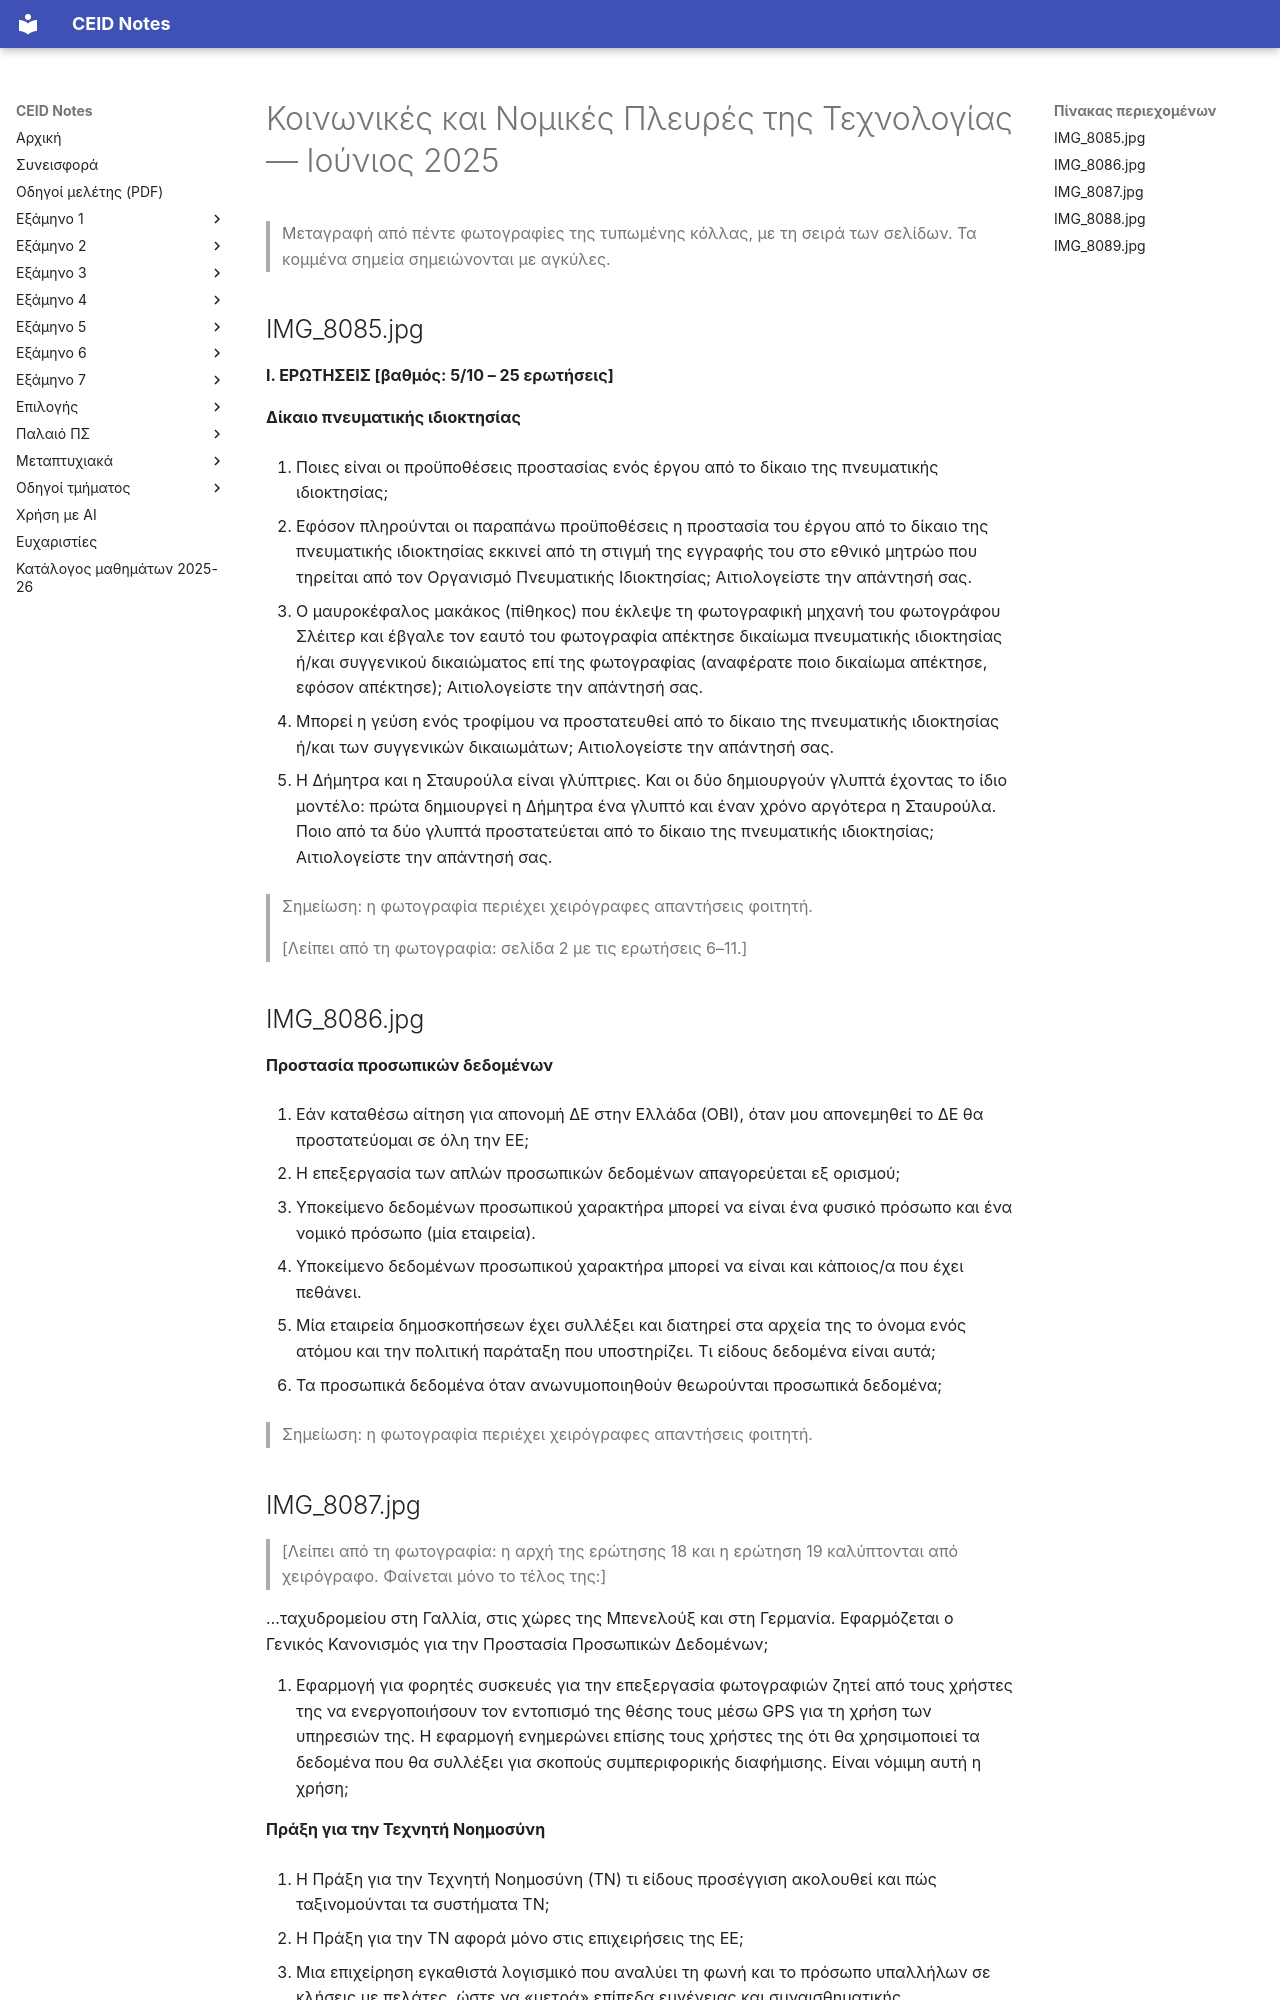

repository: kdngiorgos/ceid-notes · page: Electives (Μαθήματα Επιλογής)/Εαρινά (Spring)/Κοινωνικές και Νομικές Πλευρές της Τεχνολογίας - CEID_NE5908/Previous Exams/2025-06.html · generator: mkdocs

---
course: CEID_NE5908
session: 2025-06
label: Ιούνιος 2025 — Ερωτήσεις και ασκήσεις
sources:
- IMG_8085.jpg
- IMG_8086.jpg
- IMG_8087.jpg
- IMG_8088.jpg
- IMG_8089.jpg
format: mixed
duration_min: null
notes: 'Ενότητα Ι: ερωτήσεις (βαθμός 5/10, 25 ερωτήσεις)· ενότητα ΙΙ: ασκήσεις (βαθμός 5/10, 3 ασκήσεις)· λείπει η σελίδα 2 (ερωτήσεις 6–11)· η αρχή της ερώτησης 18 και η ερώτηση 19 καλύπτονται από χειρόγραφο και δεν είναι αναγνώσιμες· οι συντομογραφίες «ΟΒΙ», «ΔΕ» και «Η/Υ» στην Άσκηση 2 και 3 είναι ορατές στη φωτογραφία, αλλά το κάτω τμήμα της Άσκησης 2 είναι θολό· χειρόγραφες απαντήσεις φοιτητή στις φωτογραφίες δεν μεταφέρονται.'
transcription: partial
solutions: ai-unverified
---
# Κοινωνικές και Νομικές Πλευρές της Τεχνολογίας — Ιούνιος 2025

> Μεταγραφή από πέντε φωτογραφίες της τυπωμένης κόλλας, με τη σειρά των σελίδων. Τα κομμένα σημεία σημειώνονται με αγκύλες.

## IMG_8085.jpg

**Ι. ΕΡΩΤΗΣΕΙΣ [βαθμός: 5/10 – 25 ερωτήσεις]**

**Δίκαιο πνευματικής ιδιοκτησίας**

1. Ποιες είναι οι προϋποθέσεις προστασίας ενός έργου από το δίκαιο της πνευματικής ιδιοκτησίας;

2. Εφόσον πληρούνται οι παραπάνω προϋποθέσεις η προστασία του έργου από το δίκαιο της πνευματικής ιδιοκτησίας εκκινεί από τη στιγμή της εγγραφής του στο εθνικό μητρώο που τηρείται από τον Οργανισμό Πνευματικής Ιδιοκτησίας; Αιτιολογείστε την απάντησή σας.

3. Ο μαυροκέφαλος μακάκος (πίθηκος) που έκλεψε τη φωτογραφική μηχανή του φωτογράφου Σλέιτερ και έβγαλε τον εαυτό του φωτογραφία απέκτησε δικαίωμα πνευματικής ιδιοκτησίας ή/και συγγενικού δικαιώματος επί της φωτογραφίας (αναφέρατε ποιο δικαίωμα απέκτησε, εφόσον απέκτησε); Αιτιολογείστε την απάντησή σας.

4. Μπορεί η γεύση ενός τροφίμου να προστατευθεί από το δίκαιο της πνευματικής ιδιοκτησίας ή/και των συγγενικών δικαιωμάτων; Αιτιολογείστε την απάντησή σας.

5. Η Δήμητρα και η Σταυρούλα είναι γλύπτριες. Και οι δύο δημιουργούν γλυπτά έχοντας το ίδιο μοντέλο: πρώτα δημιουργεί η Δήμητρα ένα γλυπτό και έναν χρόνο αργότερα η Σταυρούλα. Ποιο από τα δύο γλυπτά προστατεύεται από το δίκαιο της πνευματικής ιδιοκτησίας; Αιτιολογείστε την απάντησή σας.

> Σημείωση: η φωτογραφία περιέχει χειρόγραφες απαντήσεις φοιτητή.

> [Λείπει από τη φωτογραφία: σελίδα 2 με τις ερωτήσεις 6–11.]

## IMG_8086.jpg

**Προστασία προσωπικών δεδομένων**

12. Εάν καταθέσω αίτηση για απονομή ΔΕ στην Ελλάδα (ΟΒΙ), όταν μου απονεμηθεί το ΔΕ θα προστατεύομαι σε όλη την ΕΕ;

13. Η επεξεργασία των απλών προσωπικών δεδομένων απαγορεύεται εξ ορισμού;

14. Υποκείμενο δεδομένων προσωπικού χαρακτήρα μπορεί να είναι ένα φυσικό πρόσωπο και ένα νομικό πρόσωπο (μία εταιρεία).

15. Υποκείμενο δεδομένων προσωπικού χαρακτήρα μπορεί να είναι και κάποιος/α που έχει πεθάνει.

16. Μία εταιρεία δημοσκοπήσεων έχει συλλέξει και διατηρεί στα αρχεία της το όνομα ενός ατόμου και την πολιτική παράταξη που υποστηρίζει. Τι είδους δεδομένα είναι αυτά;

17. Τα προσωπικά δεδομένα όταν ανωνυμοποιηθούν θεωρούνται προσωπικά δεδομένα;

> Σημείωση: η φωτογραφία περιέχει χειρόγραφες απαντήσεις φοιτητή.

## IMG_8087.jpg

> [Λείπει από τη φωτογραφία: η αρχή της ερώτησης 18 και η ερώτηση 19 καλύπτονται από χειρόγραφο. Φαίνεται μόνο το τέλος της:]

…ταχυδρομείου στη Γαλλία, στις χώρες της Μπενελούξ και στη Γερμανία. Εφαρμόζεται ο Γενικός Κανονισμός για την Προστασία Προσωπικών Δεδομένων;

20. Εφαρμογή για φορητές συσκευές για την επεξεργασία φωτογραφιών ζητεί από τους χρήστες της να ενεργοποιήσουν τον εντοπισμό της θέσης τους μέσω GPS για τη χρήση των υπηρεσιών της. Η εφαρμογή ενημερώνει επίσης τους χρήστες της ότι θα χρησιμοποιεί τα δεδομένα που θα συλλέξει για σκοπούς συμπεριφορικής διαφήμισης. Είναι νόμιμη αυτή η χρήση;

**Πράξη για την Τεχνητή Νοημοσύνη**

21. Η Πράξη για την Τεχνητή Νοημοσύνη (ΤΝ) τι είδους προσέγγιση ακολουθεί και πώς ταξινομούνται τα συστήματα ΤΝ;

22. Η Πράξη για την ΤΝ αφορά μόνο στις επιχειρήσεις της ΕΕ;

23. Μια επιχείρηση εγκαθιστά λογισμικό που αναλύει τη φωνή και το πρόσωπο υπαλλήλων σε κλήσεις με πελάτες, ώστε να «μετρά» επίπεδα ευγένειας και συναισθηματικής σταθερότητας. Σε ποια κατηγορία εμπίπτει το συγκεκριμένο σύστημα ΤΝ;

> Σημείωση: η φωτογραφία περιέχει χειρόγραφες απαντήσεις φοιτητή.
